Run: headless pygame with SDL's dummy video driver; simulated clock (each Clock.tick advances the game by its frame time, no real sleeping); random seed 0; keys injected as events and as key.get_pressed() state; no mouse input.
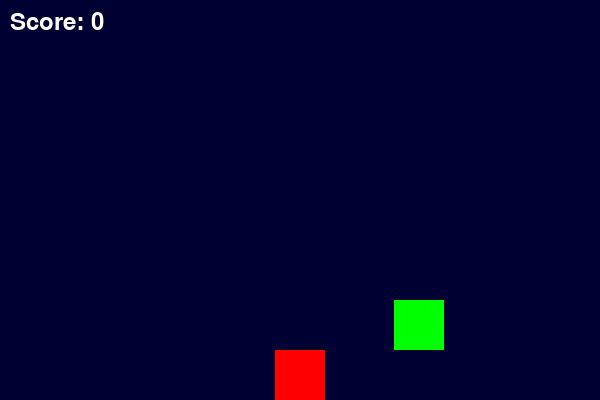
Frame 1 of 2 · flips 1–60 · no input
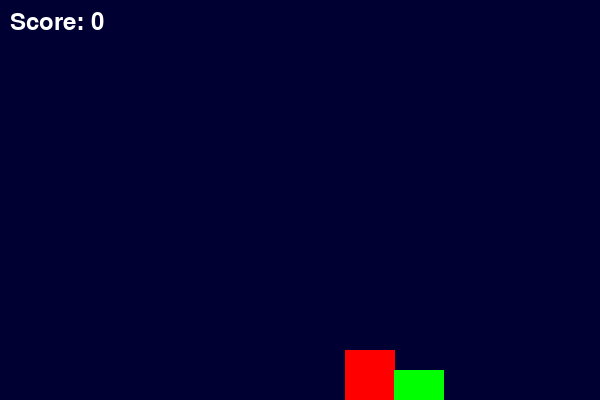
Frame 2 of 2 · flips 61–180 · tapped SPACE, RETURN · held RIGHT (→), D (game ended)

The pygame program that drew these frames:

# 第6课：加入得分系统
import pygame
import random

pygame.init()
screen = pygame.display.set_mode((600, 400))
pygame.display.set_caption("躲避方块游戏 - 得分系统")

clock = pygame.time.Clock()

# 玩家
player_rect = pygame.Rect(275, 350, 50, 50)

# 敌人
enemy_rect = pygame.Rect(random.randint(0, 550), 0, 50, 50)
enemy_speed = 5

# 分数
score = 0
font = pygame.font.Font(None, 36)  # 字体和大小

running = True
while running:
    clock.tick(60)
    screen.fill((0, 0, 50))

    # 玩家控制
    keys = pygame.key.get_pressed()
    if keys[pygame.K_LEFT] and player_rect.x > 0:
        player_rect.x -= 5
    if keys[pygame.K_RIGHT] and player_rect.x < 550:
        player_rect.x += 5

    # 敌人下落
    enemy_rect.y += enemy_speed
    if enemy_rect.y > 400:
        enemy_rect.y = 0
        enemy_rect.x = random.randint(0, 550)
        score += 1  # 成功躲过一次加1分

    # 碰撞检测
    if player_rect.colliderect(enemy_rect):
        print("碰撞了！ 游戏结束")
        running = False

    # 绘制
    pygame.draw.rect(screen, (255, 0, 0), player_rect)
    pygame.draw.rect(screen, (0, 255, 0), enemy_rect)

    # 显示分数
    score_text = font.render(f"Score: {score}", True, (255, 255, 255))
    screen.blit(score_text, (10, 10))

    pygame.display.update()

    for event in pygame.event.get():
        if event.type == pygame.QUIT:
            running = False

pygame.quit()
